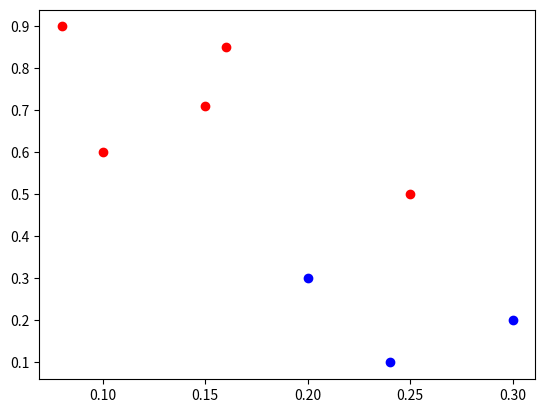

The matplotlib source for this figure: (Note: this script raises an exception after producing the figure.)
import matplotlib.pyplot as plt
import pandas as pd

data = [
    [0.1, 0.6],
    [0.15, 0.71],
    [0.08, 0.9],
    [0.16, 0.85],
    [0.2, 0.3],
    [0.25, 0.5],
    [0.24, 0.1],
    [0.3, 0.2]
]

data = pd.DataFrame(data, columns = ['x', 'y'])

centroids = [
    [0.1, 0.6],
    [0.3, 0.2]
]

k = 2

def calc_distance(x1, x2):
    return (sum((x1 - x2)**2))**0.5

def assign_clusters(centroids, data):
    clusters = []
    for i in range(data.shape[0]):
        distances = []
        for centroid in centroids:
            distances.append(calc_distance(centroid, data.iloc[i]))
        print(distances)
        cluster = [z for z, val in enumerate(distances) if val==min(distances)]
        clusters.append(cluster[0])
      
    return clusters

def calc_centroids(clusters, data):
    new_centroids = []
    cluster_df = pd.concat([pd.DataFrame(data), pd.DataFrame(clusters, columns=['cluster'])], axis=1)
    for c in set(cluster_df['cluster']):
        current_cluster = cluster_df[cluster_df['cluster']==c][cluster_df.columns[:-1]]
        cluster_mean = current_cluster.mean(axis=0)
        new_centroids.append(cluster_mean)
    return new_centroids

clusters = assign_clusters(centroids, data)
print(clusters)

centroids = calc_centroids(clusters, data)
print(centroids)

plt.plot()
colors = ['red', 'blue']

for i in range(data.shape[0]):
    plt.scatter(data.iloc[i]['x'], data.iloc[i]['y'], c = colors[clusters[i]])

for i in centroids:
    plt.scatter(i[0], i[1], c = 'yellow')

plt.axis([0, 1, 0, 1])
plt.show()

print(f'P6 belongs to cluster C{clusters[5]+1} coloured in {colors[clusters[5]]}')

print(f'Population of cluster around P8 is {clusters.count(clusters[7])} (Cluster is shown in {colors[clusters[7]]} colour)')

print(f'Updated values of centroids are ({centroids[0][0]}, {centroids[0][1]}) and ({centroids[1][0]}, {centroids[1][1]})')

